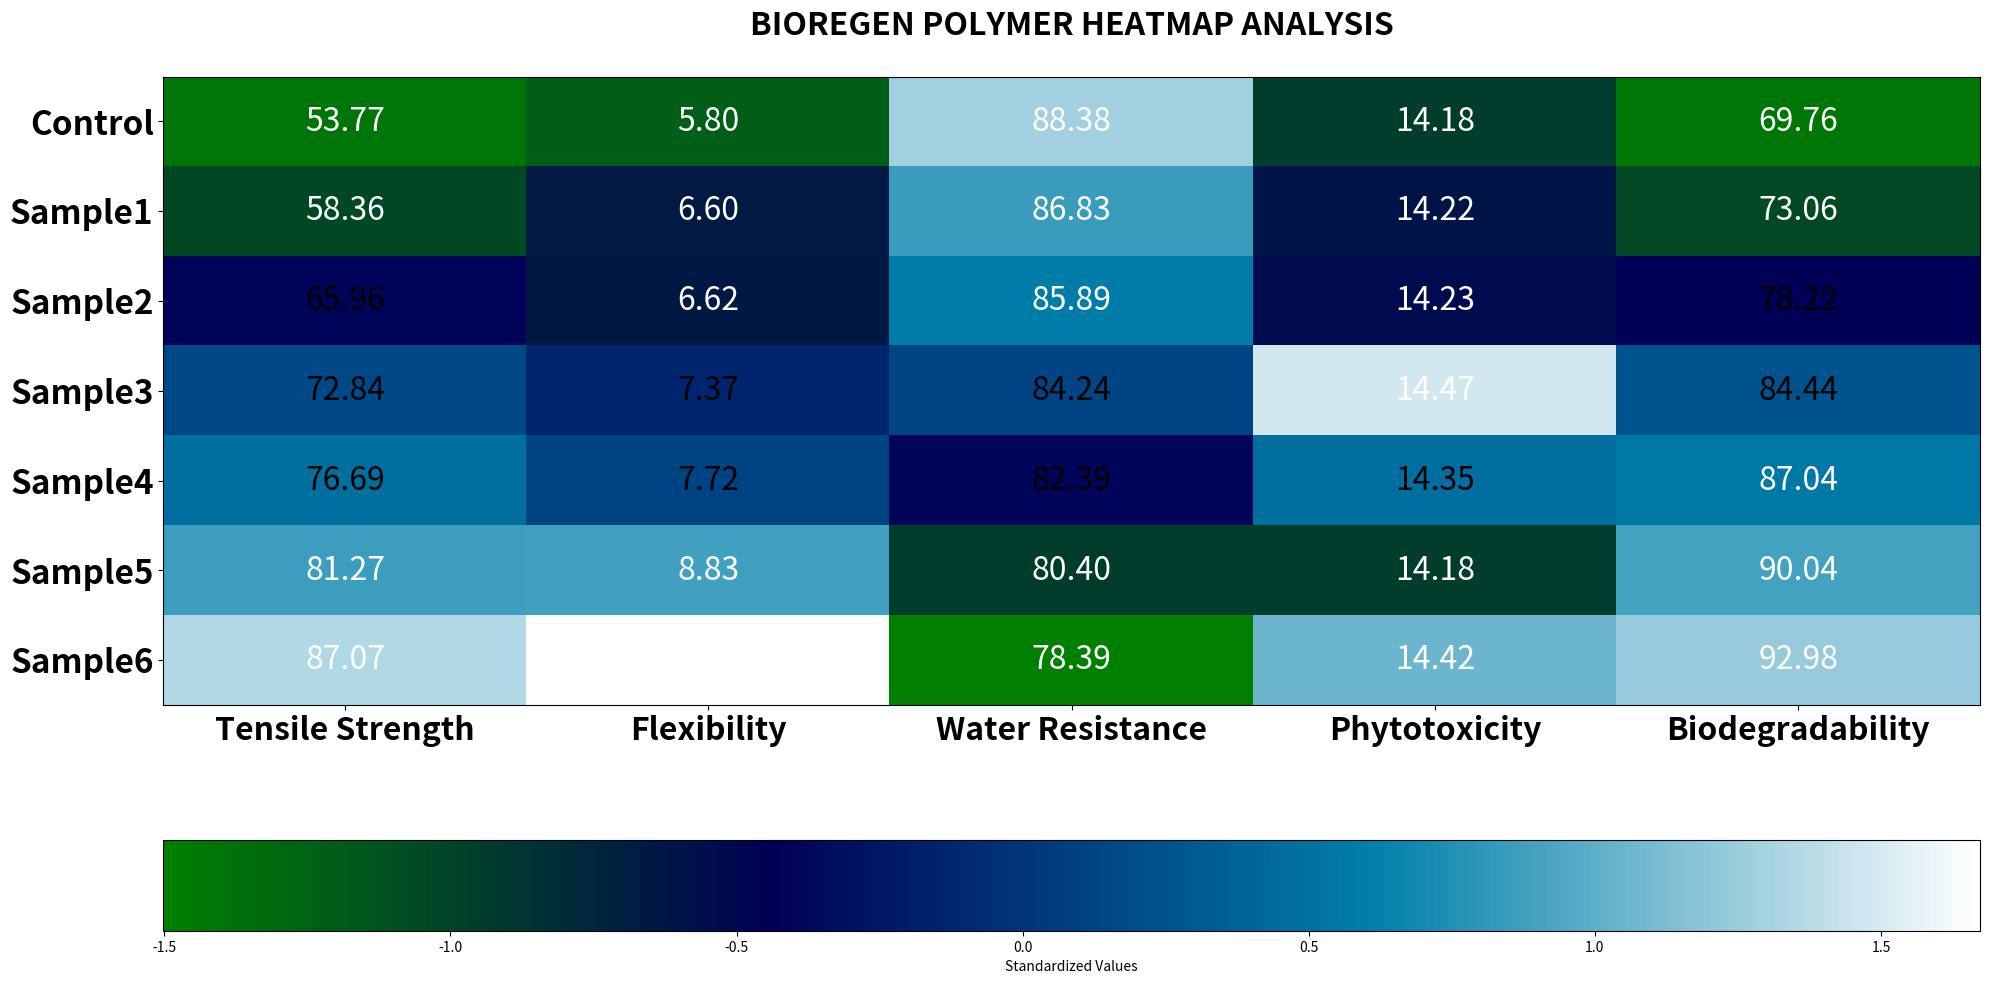

The script that saved this image:
# Import necessary libraries for data manipulation and visualization
import pandas as pd
import numpy as np
import matplotlib.pyplot as plt

# Define the index (samples) and attributes (measurements) for the DataFrame
index = ['Control', 'Sample1', 'Sample2', 'Sample3', 'Sample4', 'Sample5', 'Sample6']
attributes = ['Tensile Strength', 'Flexibility', 'Water Resistance', 'Phytotoxicity', 'Biodegradability']

# Input data as a dictionary, with keys as attributes and values as lists of measurements for each sample
data = {
    'Tensile Strength': [53.77, 58.36, 65.96, 72.84, 76.69, 81.27, 87.07],
    'Flexibility': [5.80, 6.60, 6.62, 7.37, 7.72, 8.83, 9.95],
    'Water Resistance': [88.38, 86.83, 85.89, 84.24, 82.39, 80.40, 78.39],
    'Phytotoxicity': [14.18, 14.22, 14.23, 14.47, 14.35, 14.18, 14.42],
    'Biodegradability': [69.76, 73.06, 78.22, 84.44, 87.04, 90.04, 92.98]
}

# Creating a DataFrame from the dictionary, setting the index to the sample names
df = pd.DataFrame(data, index=index)

# Standardizing the data by subtracting the mean and dividing by the standard deviation for each attribute
data_standardized = (df - df.mean()) / df.std()

# Begin plotting with adjusted figure size
plt.figure(figsize=(20, 10))  # Adjusted figure size for better label fit

# Create the heatmap using standardized data, specifying the colormap and aspect ratio
heatmap = plt.imshow(data_standardized, cmap='ocean', aspect='auto')

# Set the background color of the figure to white
plt.gcf().set_facecolor('white')

# Add a color bar to the figure to indicate the scale of standardized values, with customization
cbar = plt.colorbar(heatmap, label='Standardized Values', orientation='horizontal', pad=0.15)

# Set the x-axis and y-axis ticks to the column and row names respectively, making labels bold
plt.xticks(np.arange(data_standardized.shape[1]), df.columns, rotation=0, fontsize=23, fontweight='bold')
plt.yticks(np.arange(data_standardized.shape[0]), df.index, fontsize=24, fontweight='bold')

# Loop through the data to add text annotations in each cell
for i in range(data_standardized.shape[0]):  # Iterate over rows (samples)
    for j in range(data_standardized.shape[1]):  # Iterate over columns (attributes)
        # Choose text color for better visibility based on cell's background color
        text_color = 'white' if abs(data_standardized.iloc[i, j]) > 0.5 else 'black'
        # Add the text annotation, showing the original value with two decimal places
        plt.text(j, i, f'{df.iloc[i, j]:.2f}', ha='center', va='center', color=text_color, fontsize=23)

# Add a title to the heatmap, with customization for font size and weight
plt.title('BIOREGEN POLYMER HEATMAP ANALYSIS', fontsize=23, fontweight='bold', pad=30)

# Adjust the layout to ensure all elements are clearly visible without overlap
plt.tight_layout()

# Save the figure before showing it
plt.savefig('bioregen_polymer_heatmap.jpeg', dpi=95, format='jpeg')

# Display the plot
plt.show()
